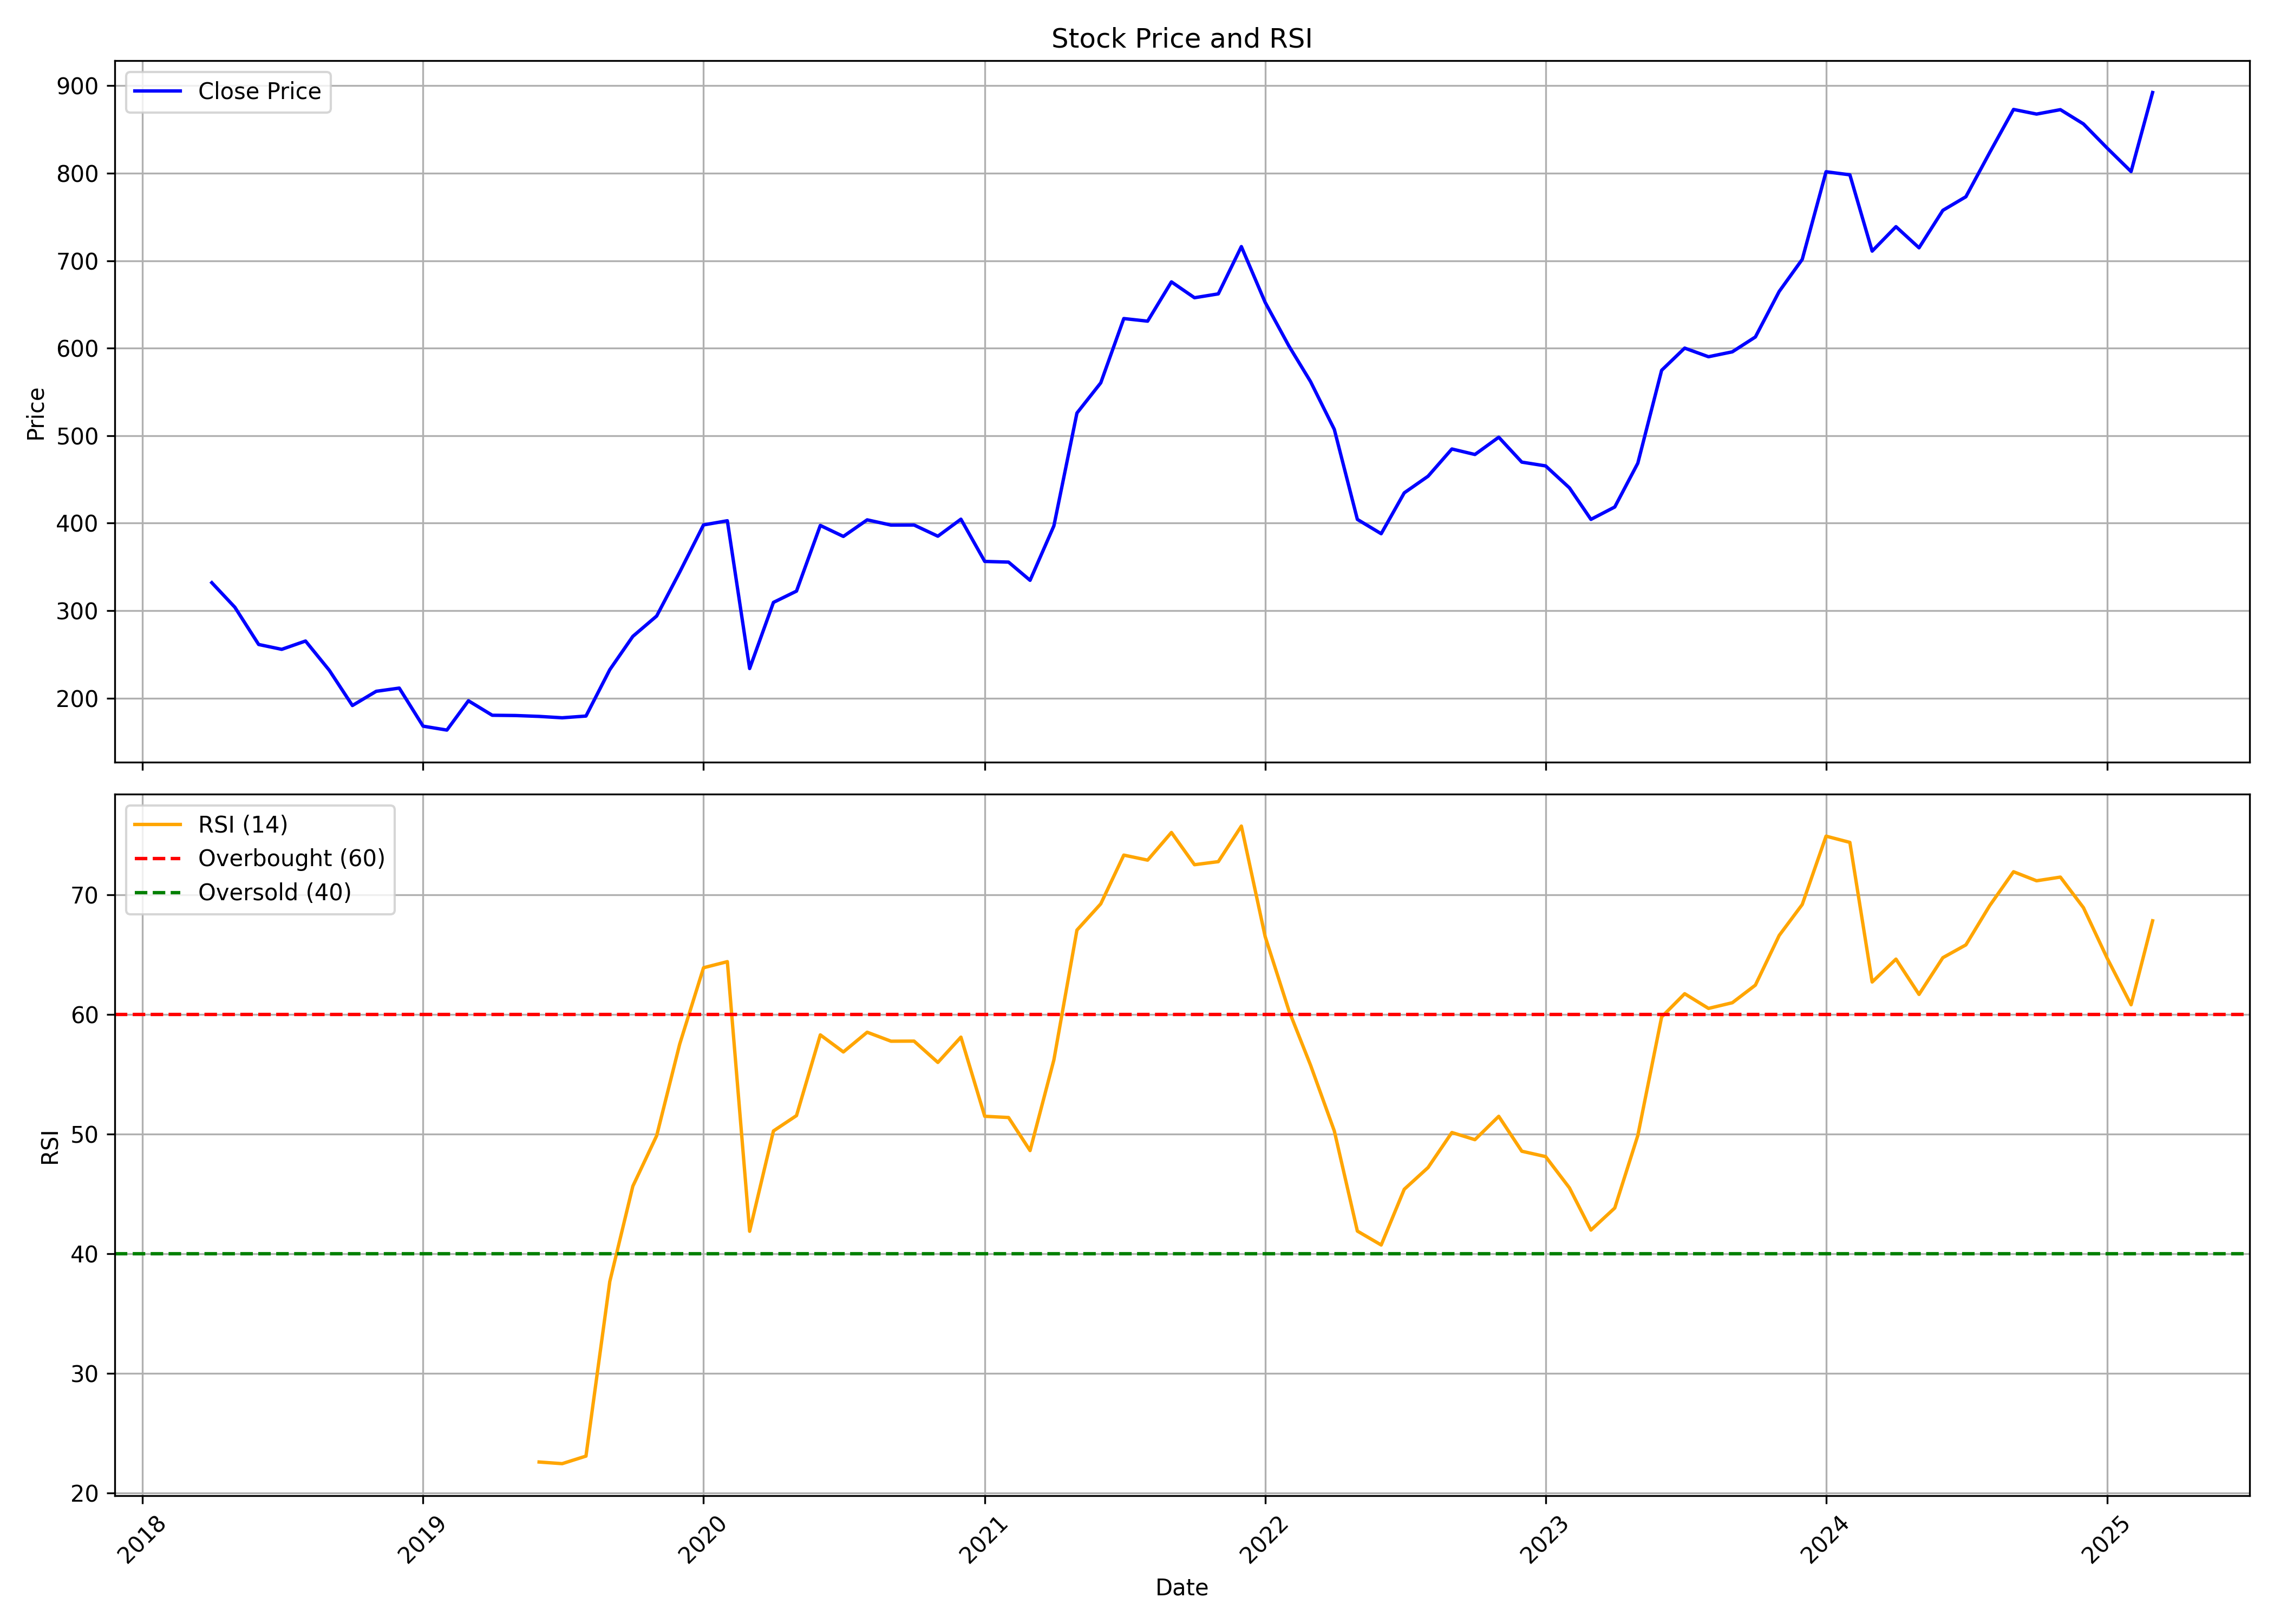

The table this chart was drawn from, first rows:
, date, symbol, open, high, low, close, volume, rsi
0, 2018-04-01, ISEC, 344.5, 366.7, 319.2, 332, 14329674, 
1, 2018-05-01, ISEC, 332, 333.4, 278.8, 303.9, 7259582, 
2, 2018-06-01, ISEC, 299.3, 308.9, 257.4, 261.3, 2790205, 
3, 2018-07-01, ISEC, 261.3, 265.2, 230.4, 255.8, 2556509, 
4, 2018-08-01, ISEC, 256.2, 290.1, 251, 265.3, 5318324, 
5, 2018-09-01, ISEC, 268.9, 271.7, 229.3, 231.8, 2421764, 
6, 2018-10-01, ISEC, 228.4, 230.8, 180.8, 191.6, 9376348, 
7, 2018-11-01, ISEC, 199, 231.7, 192.1, 207.8, 8734756, 
8, 2018-12-01, ISEC, 208, 223, 203.5, 211.5, 3601204, 
9, 2019-01-01, ISEC, 211.7, 232.9, 159.6, 168, 6515726, 
10, 2019-02-01, ISEC, 169.3, 171, 153, 163.5, 3600409, 
11, 2019-03-01, ISEC, 163.5, 214.8, 162.5, 197, 5111478, 
12, 2019-04-01, ISEC, 198.5, 202.7, 174.3, 180.4, 3104289, 
13, 2019-05-01, ISEC, 180.4, 183.2, 160.4, 180.2, 10946129, 
14, 2019-06-01, ISEC, 178.6, 191.9, 171.1, 179.1, 2593737, 22.58
15, 2019-07-01, ISEC, 177.5, 188.1, 173.4, 177.6, 2993162, 22.44
16, 2019-08-01, ISEC, 182.1, 194.5, 163, 179.5, 3855905, 23.08
17, 2019-09-01, ISEC, 179.5, 258.8, 175.4, 232.6, 8083711, 37.67
18, 2019-10-01, ISEC, 229.7, 293.7, 216.2, 270.6, 4608839, 45.65
19, 2019-11-01, ISEC, 275.7, 296, 247, 293.9, 5070568, 49.87
20, 2019-12-01, ISEC, 295.7, 382.3, 282.1, 344.1, 16327286, 57.53
21, 2020-01-01, ISEC, 348, 421.9, 324.9, 398, 12905668, 63.92
22, 2020-02-01, ISEC, 399.2, 443.8, 364.5, 402.8, 8390884, 64.43
23, 2020-03-01, ISEC, 403.5, 416.4, 172.2, 233.8, 10780279, 41.88
24, 2020-04-01, ISEC, 232.6, 315.5, 230.1, 309.4, 7589888, 50.27
25, 2020-05-01, ISEC, 309.4, 363.7, 289.3, 322.3, 11158698, 51.55
26, 2020-06-01, ISEC, 322.6, 420, 322.6, 397.4, 11215627, 58.3
27, 2020-07-01, ISEC, 397.5, 481.2, 376.4, 384.8, 16597263, 56.87
28, 2020-08-01, ISEC, 389.1, 433.4, 377.1, 403.8, 25458478, 58.53
29, 2020-09-01, ISEC, 401.9, 425.8, 364.9, 397.8, 8036051, 57.77
30, 2020-10-01, ISEC, 401.8, 428.2, 356.3, 397.9, 7580323, 57.78
31, 2020-11-01, ISEC, 400.8, 406.8, 369.2, 385.1, 5594757, 56
32, 2020-12-01, ISEC, 392.2, 423.9, 363.6, 404.5, 18278059, 58.11
33, 2021-01-01, ISEC, 405.5, 413.2, 351, 356.3, 16353884, 51.49
34, 2021-02-01, ISEC, 360.2, 381.5, 345.5, 355.5, 12604851, 51.39
35, 2021-03-01, ISEC, 357.6, 369.8, 329.5, 334.7, 11165807, 48.63
36, 2021-04-01, ISEC, 336.6, 420.7, 332.2, 396.9, 21773560, 56.21
37, 2021-05-01, ISEC, 394.4, 536.6, 388.2, 525.9, 29907886, 67.06
38, 2021-06-01, ISEC, 529.8, 593.4, 495.3, 560.4, 16945093, 69.26
39, 2021-07-01, ISEC, 563.1, 701.8, 551, 633.9, 27619935, 73.34
40, 2021-08-01, ISEC, 641.7, 666.9, 560.8, 630.9, 14243691, 72.92
41, 2021-09-01, ISEC, 642.5, 703.1, 633.7, 675.8, 11611651, 75.23
42, 2021-10-01, ISEC, 672.7, 798.5, 624.9, 657.7, 18098739, 72.53
43, 2021-11-01, ISEC, 672.7, 737.1, 646.8, 662.1, 7305847, 72.79
44, 2021-12-01, ISEC, 663, 732.6, 654.9, 716.1, 6283639, 75.76
45, 2022-01-01, ISEC, 718.8, 758, 625, 652.3, 9289082, 66.52
46, 2022-02-01, ISEC, 653.9, 678.4, 561.3, 602.3, 7222189, 60.31
47, 2022-03-01, ISEC, 602.3, 621.3, 523.9, 561.9, 9469409, 55.78
48, 2022-04-01, ISEC, 560.8, 589.8, 506.5, 507.2, 12144390, 50.27
49, 2022-05-01, ISEC, 505.5, 506.8, 369.4, 404.3, 10164899, 41.89
50, 2022-06-01, ISEC, 405.8, 426, 377.3, 387.9, 8198622, 40.73
51, 2022-07-01, ISEC, 386.3, 436.5, 371.7, 434.7, 8172065, 45.39
52, 2022-08-01, ISEC, 436.9, 487.5, 423.3, 453.7, 10370634, 47.21
53, 2022-09-01, ISEC, 464.8, 517.7, 456.8, 484.8, 6513177, 50.14
54, 2022-10-01, ISEC, 482.8, 490.2, 457.3, 478.5, 3215447, 49.54
55, 2022-11-01, ISEC, 487.7, 546, 474.2, 498.2, 6166415, 51.49
56, 2022-12-01, ISEC, 498.7, 512.7, 459.4, 469.8, 5959049, 48.57
57, 2023-01-01, ISEC, 477, 488.4, 453.9, 465.4, 6189554, 48.12
58, 2023-02-01, ISEC, 464.7, 478.8, 432.2, 440.4, 4564285, 45.51
59, 2023-03-01, ISEC, 439.9, 458.7, 393.2, 404.3, 4681888, 41.98
... 24 more rows
